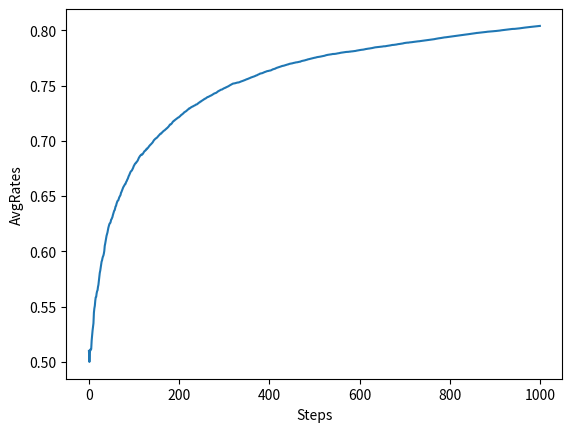

Generate this figure with matplotlib:
#! python3
import numpy as np
import matplotlib.pyplot as plt

class Bandit :
  def __init__(self, action_num, seed=0) :
    np.random.seed(seed)
    self.rates = np.random.rand(action_num)

  def play(self, action) :
    if np.random.rand() > self.rates[action] :
      return 0
    return 1

  def get_rates(self) :
    return self.rates

class Agent :
  def __init__(self, epsilon, action_num=10) :
    self.epsilon = epsilon
    self.action_num = action_num
    self.ns = np.zeros((action_num))
    self.qs = np.zeros((action_num))
  
  def update(self, action, reward) :
    self.ns[action] += 1
    self.qs[action] = self.qs[action] + (reward - self.qs[action]) / (self.ns[action] + 1)

  def get_action(self) :
    if np.random.rand() < self.epsilon :
      return np.random.randint(self.action_num)
    return np.argmax(self.qs)

  def get_rewards(self) :
    return self.ns, self.qs


play_times = 1000
# action_num意为有多少种action
action_num = 10
epsilon = 0.1
run_times = 200
all_rates = np.zeros((run_times, play_times))

for run in range(run_times) :
  bandit = Bandit(action_num, seed=run)
  agent = Agent(epsilon)

  total_reward = 0.0
  total_rewards = np.zeros(play_times)
  rates = np.zeros(play_times)
  for i in range(play_times) :
    action = agent.get_action()
    reward = bandit.play(action)
    agent.update(action, reward)

    total_reward += reward
    total_rewards[i] = total_reward
    rates[i] = (total_reward / (i + 1))
  all_rates[run] = rates
avg_rates = np.average(all_rates, axis=0)

plt.xlabel('Steps')
plt.ylabel('TotalRewards')
plt.plot(total_rewards)
plt.savefig("play1000_rewards")

plt.clf()
plt.xlabel('Steps')
plt.ylabel('Rates')
plt.plot(rates)
plt.savefig("play1000_rates")

plt.clf()
plt.xlabel('Steps')
plt.ylabel('AvgRates')
plt.plot(avg_rates)
plt.savefig("run200play1000_avg_rates")